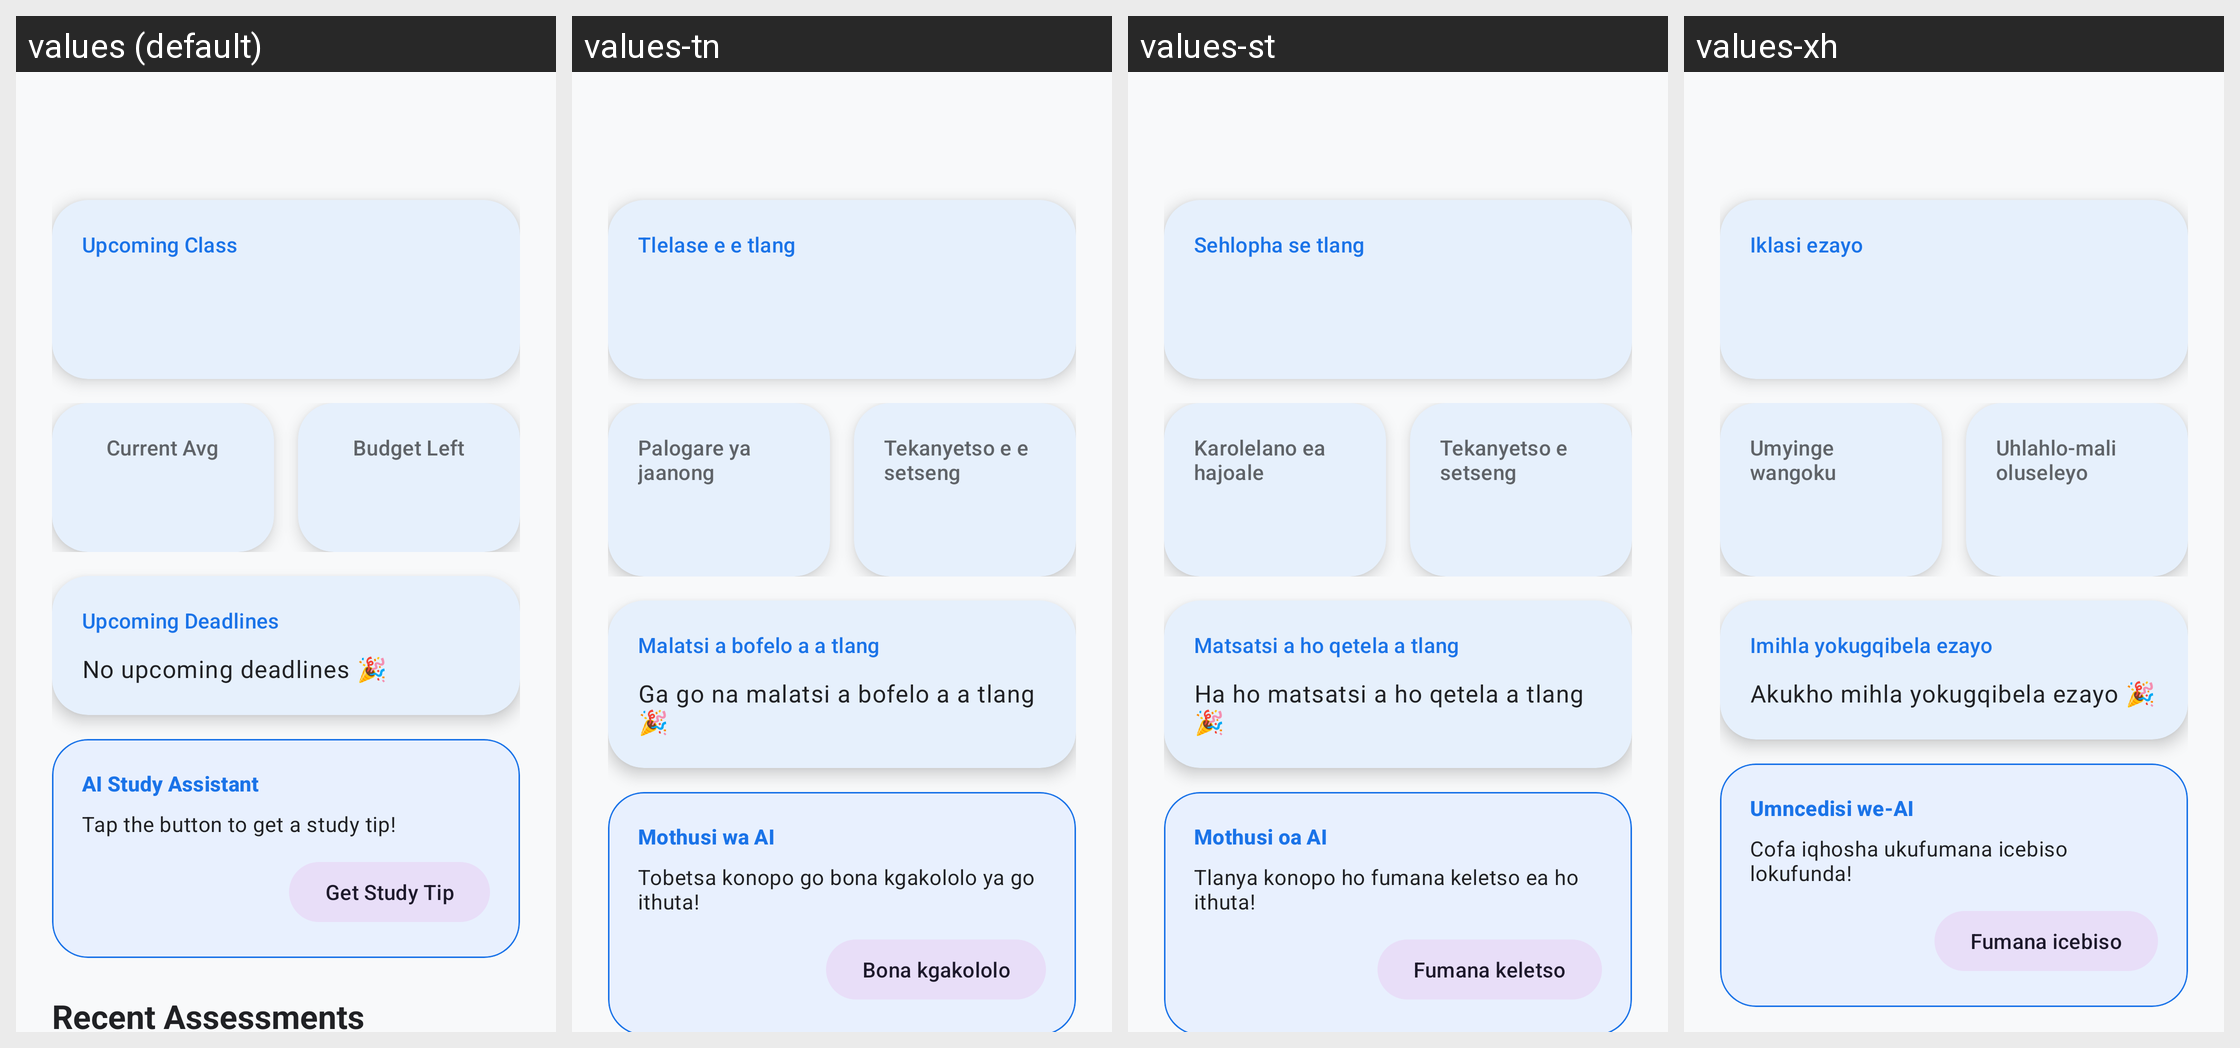

This grid shows one Android layout under several languages. Give, for every string resource on the screen, its name, the default text and each shown locale's text.
Android screen res/layout/fragment_dashboard.xml rendered under 4 locales, left to right: values (default), values-tn, values-st, values-xh. Device: Nexus 5 (rendered at 1080×1920; each locale shown at half size, 540×960, under a caption strip naming it); theme Theme.CampusSync.
Other locales in the repository, not shown: values-af, values-nr, values-nso, values-ss, values-ts, values-ve, values-zu.
Strings drawn on this screen, with the default value and each locale's value (text and hints the layout hard-codes, and strings that could not be matched under every locale, appear in the picture but are not listed):

dash_upcoming_class
  values: Upcoming Class
  values-tn: Tlelase e e tlang
  values-st: Sehlopha se tlang
  values-xh: Iklasi ezayo

dash_current_avg
  values: Current Avg
  values-tn: Palogare ya jaanong
  values-st: Karolelano ea hajoale
  values-xh: Umyinge wangoku

dash_budget_left
  values: Budget Left
  values-tn: Tekanyetso e e setseng
  values-st: Tekanyetso e setseng
  values-xh: Uhlahlo-mali oluseleyo

dash_upcoming_deadlines
  values: Upcoming Deadlines
  values-tn: Malatsi a bofelo a a tlang
  values-st: Matsatsi a ho qetela a tlang
  values-xh: Imihla yokugqibela ezayo

dash_no_deadlines
  values: No upcoming deadlines 🎉
  values-tn: Ga go na malatsi a bofelo a a tlang 🎉
  values-st: Ha ho matsatsi a ho qetela a tlang 🎉
  values-xh: Akukho mihla yokugqibela ezayo 🎉

dash_ai_title
  values: AI Study Assistant
  values-tn: Mothusi wa AI
  values-st: Mothusi oa AI
  values-xh: Umncedisi we-AI

dash_ai_desc
  values: Tap the button to get a study tip!
  values-tn: Tobetsa konopo go bona kgakololo ya go ithuta!
  values-st: Tlanya konopo ho fumana keletso ea ho ithuta!
  values-xh: Cofa iqhosha ukufumana icebiso lokufunda!

dash_btn_tip
  values: Get Study Tip
  values-tn: Bona kgakololo
  values-st: Fumana keletso
  values-xh: Fumana icebiso
